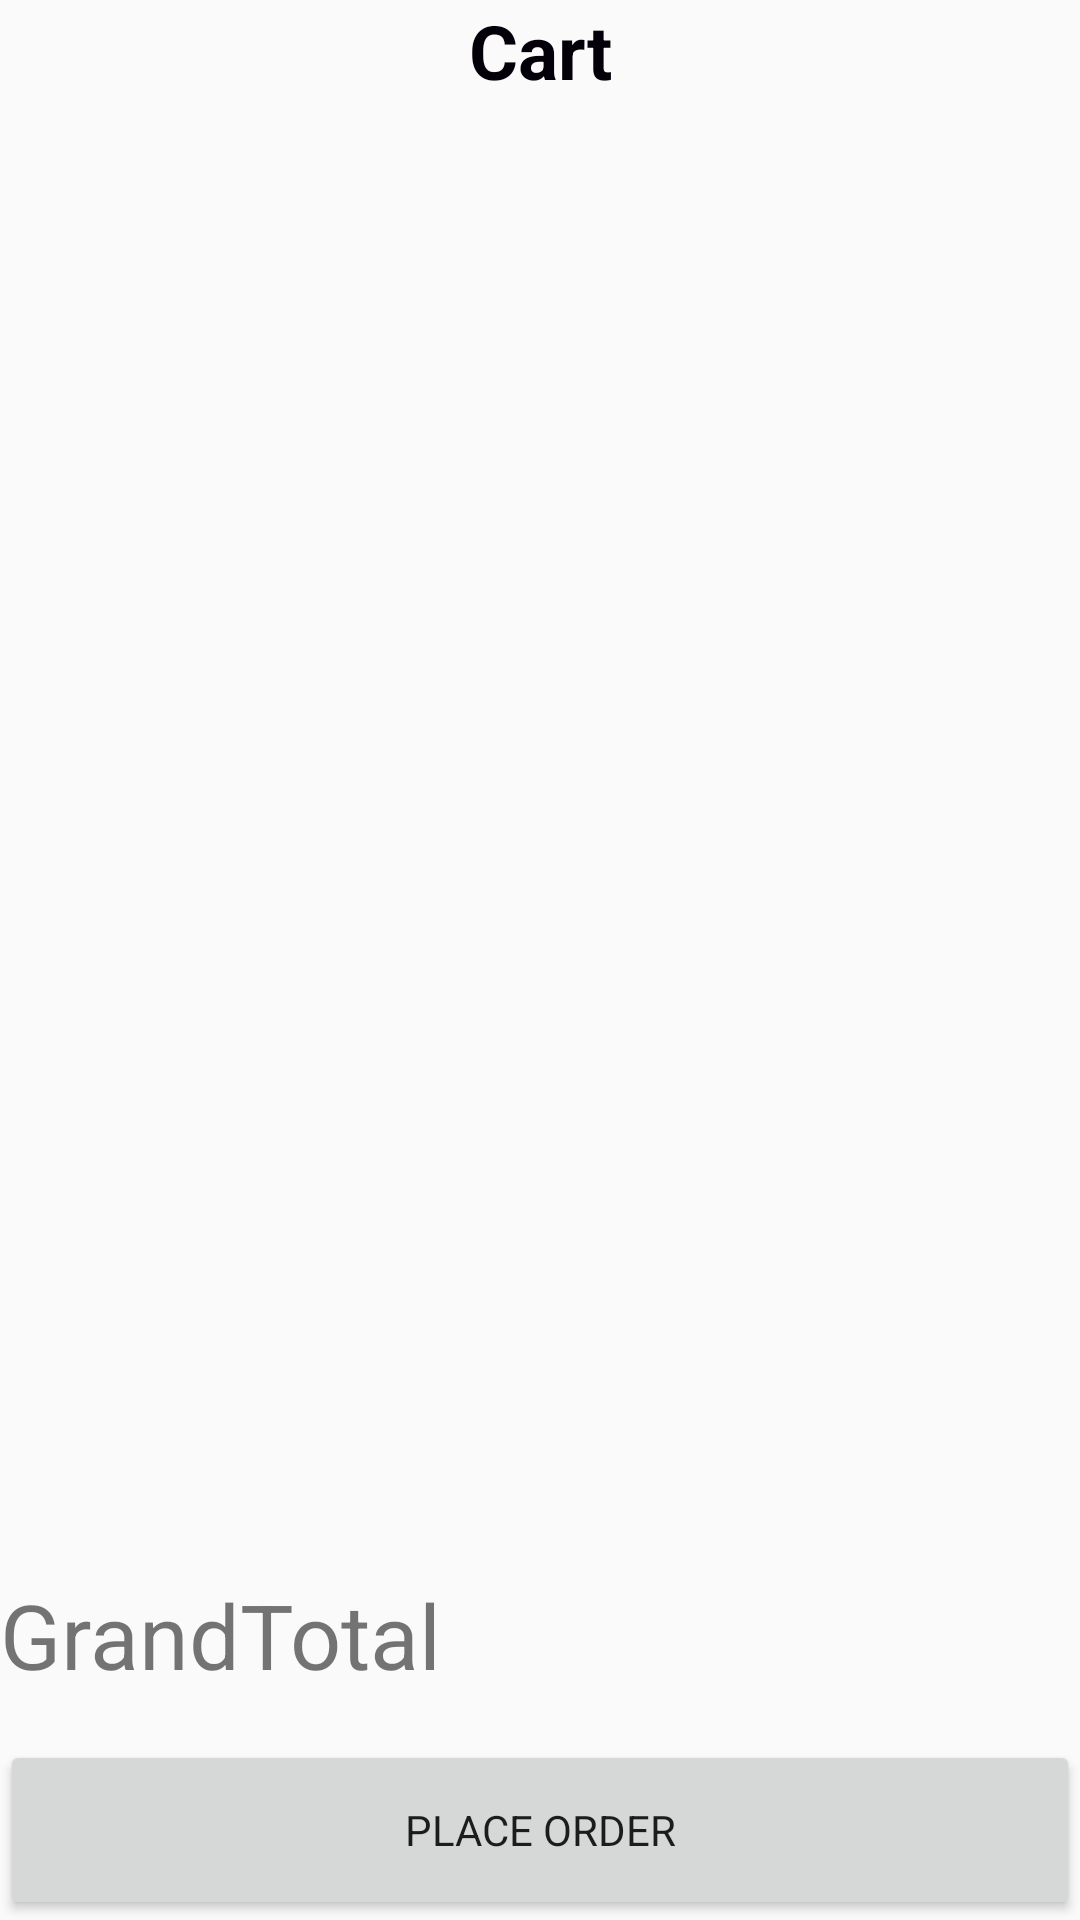

Produce the Android XML layout that renders to this screen, including the resource entries it uses.
<!-- AndroidManifest.xml: application theme AppTheme.Font -->
<!-- res/layout/activity_cart.xml -->
<?xml version="1.0" encoding="utf-8"?>
<androidx.constraintlayout.widget.ConstraintLayout xmlns:android="http://schemas.android.com/apk/res/android"
    xmlns:app="http://schemas.android.com/apk/res-auto"
    xmlns:tools="http://schemas.android.com/tools"
    android:id="@+id/cart_activity"
    android:layout_width="match_parent"
    android:layout_height="match_parent"
    tools:context=".Cart">

    <TextView
        android:layout_width="match_parent"
        android:layout_height="wrap_content"
        android:id="@+id/cart_name"
        android:text="Cart"
        style="@style/FontEnhance"
        android:textSize="25sp"
        android:textStyle="bold"
        android:gravity="center_horizontal"
        app:layout_constraintTop_toTopOf="parent"
        app:layout_constraintLeft_toLeftOf="parent"/>

    <androidx.recyclerview.widget.RecyclerView
        android:layout_width="match_parent"
        android:layout_height="wrap_content"
        android:id="@+id/cart_recycler_view"
        app:layout_constraintTop_toBottomOf="@id/cart_name"
        app:layout_constraintLeft_toLeftOf="parent"
        app:layout_constraintRight_toRightOf="parent"/>

    <TextView
        android:layout_width="wrap_content"
        android:layout_height="wrap_content"
        android:id="@+id/grandtotal"
        android:textSize="30sp"
        android:layout_marginBottom="15dp"
        app:layout_constrainedWidth="true"
        app:layout_constraintLeft_toLeftOf="parent"
        app:layout_constraintBottom_toTopOf="@id/place_order"
        android:text="GrandTotal"
        />

    <TextView
        android:layout_width="wrap_content"
        android:layout_height="wrap_content"
        android:id="@+id/grandtotalvalue"
        android:textSize="30sp"
        android:layout_marginBottom="15dp"
        app:layout_constrainedWidth="true"
        app:layout_constraintRight_toRightOf="parent"
        app:layout_constraintBottom_toTopOf="@id/place_order"
        />

    <Button
        android:layout_width="match_parent"
        android:layout_height="wrap_content"
        android:id="@+id/place_order"
        android:text="Place Order"
        android:minHeight="60dp"
        app:layout_constraintBottom_toBottomOf="parent"
        app:layout_constraintLeft_toLeftOf="parent"
        app:layout_constraintRight_toRightOf="parent"/>

</androidx.constraintlayout.widget.ConstraintLayout>
<!-- resources referenced by this layout -->
<resources>
  <style name="FontEnhance" parent="Widget.AppCompat.TextView">
          <item name="android:textColor">#040009</item>
      </style>
  <style name="AppTheme.Font" parent="AppTheme">
          <item name="android:fontFamily">sans-serif</item>
      </style>
  <style name="AppTheme" parent="Theme.AppCompat.Light.DarkActionBar">
          
          <item name="colorPrimary">@color/colorPrimary</item>
          <item name="colorPrimaryDark">@color/colorPrimaryDark</item>
          <item name="colorAccent">@color/colorAccent</item>
      </style>
  <color name="colorPrimary">#6200EE</color>
  <color name="colorPrimaryDark">#3700B3</color>
  <color name="colorAccent">#03DAC5</color>
</resources>
